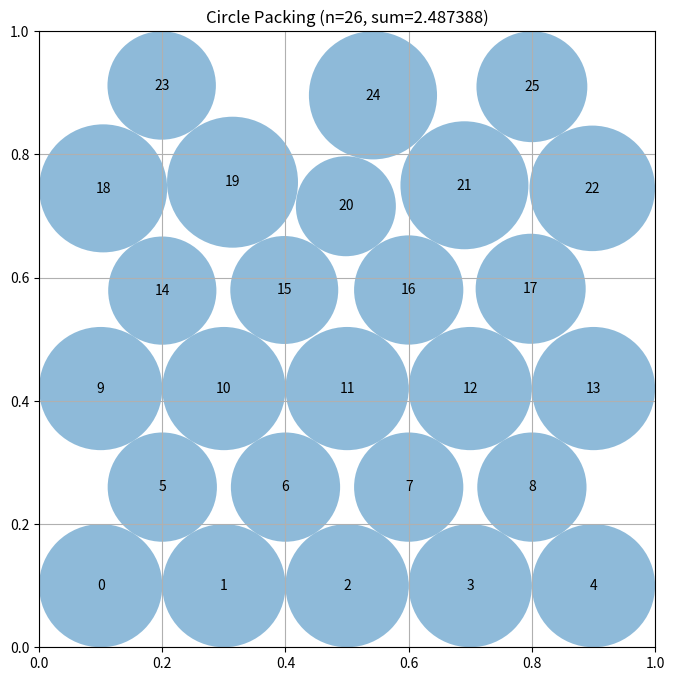

Generate this figure with matplotlib:
# EVOLVE-BLOCK-START
"""Multi-start grow-and-relax circle packing for n=26 circles"""
import numpy as np

N = 26


def construct_packing():
    """
    Build 26 circles in the unit square maximizing the sum of radii.
    Deterministic multi-start: several structured seeds, each refined by
    a grow/relax/compact loop; the best final layout is returned.
    """
    # Single deterministic staggered-lattice seed (the layout family that
    # scored best previously): rows of 5,4,5,4,5,3 = 26 circles, spaced
    # wider than the uniform optimum so sparse rows can grow larger radii.
    s = 0.2
    row_counts = [5, 4, 5, 4, 5, 3]
    row_spacings = [s, s, s, s, s, 0.3]
    y0 = 0.1
    gap = (1.0 - 2.0 * y0) / 5.0
    idx = 0
    centers = np.zeros((N, 2))
    for row, count in enumerate(row_counts):
        sp = row_spacings[row]
        y = y0 + row * gap
        for j in range(count):
            centers[idx] = [0.5 + (j - (count - 1) / 2.0) * sp, y]
            idx += 1

    _refine(centers)

    # Greedy local-search on centers: try small shifts per circle, keep
    # any shift that raises the total radius sum after re-solving.
    centers = _local_shift_search(centers)

    # Shift->relax->shift fixed-point: after the first shift pass plateaus,
    # re-run the grow/relax refinement so coordinated multi-circle moves
    # can unlock further tiny shifts, then shift-search again at fine
    # deltas only. Always keep the best-scoring layout.
    best_centers = centers.copy()
    best_sum = float(np.sum(compute_max_radii(best_centers)))
    for _ in range(3):
        _refine(centers)
        centers = _local_shift_search(centers, deltas=[0.002, 0.001, 0.0005])
        cand_sum = float(np.sum(compute_max_radii(centers)))
        if cand_sum > best_sum + 1e-9:
            best_sum = cand_sum
            best_centers = centers.copy()
        else:
            break
    centers = best_centers

    # Exact LP for optimal (unequal) radii at the fixed centers; fall back
    # to the fast heuristic if scipy is unavailable or the LP fails.
    radii = solve_radii_lp(centers)
    if radii is None:
        radii = compute_max_radii(centers)
        radii = _greedy_enlarge(centers, radii)
    radii = radii * (1.0 - 1e-9)  # tiny safety shrink for strict validity
    sum_radii = float(np.sum(radii))
    return centers, radii, sum_radii


def solve_radii_lp(centers, eps=1e-9):
    """
    Exact maximum-sum radii at fixed centers via LP:
      maximize sum(r_i) s.t. r_i + r_j <= dist(i,j),
                            r_i <= min(x_i, y_i, 1-x_i, 1-y_i), r_i >= 0.
    Returns the optimal radii array, or None on failure.
    """
    try:
        from scipy.optimize import linprog
    except Exception:
        return None
    n = centers.shape[0]
    diff = centers[:, None, :] - centers[None, :, :]
    D = np.sqrt((diff ** 2).sum(-1))
    iu = np.triu_indices(n, 1)
    m = len(iu[0])
    A_pairs = np.zeros((m, n))
    A_pairs[np.arange(m), iu[0]] = 1.0
    A_pairs[np.arange(m), iu[1]] = 1.0
    b_pairs = D[iu] - 2.0 * eps
    x, y = centers[:, 0], centers[:, 1]
    wall = np.minimum(np.minimum(x, y), np.minimum(1.0 - x, 1.0 - y))
    A_wall = np.zeros((n, n))
    A_wall[np.arange(n), np.arange(n)] = 1.0
    A_ub = np.vstack([A_pairs, A_wall])
    b_ub = np.concatenate([b_pairs, wall - eps])
    res = linprog(c=-np.ones(n), A_ub=A_ub, b_ub=b_ub,
                  bounds=[(0.0, None)] * n, method="highs")
    if not res.success:
        return None
    r = np.maximum(res.x, 0.0)
    # guarantee feasibility against exact pairwise distances
    r = np.minimum(r, np.maximum(wall, 0.0))
    for _ in range(4):
        s = r[iu[0]] + r[iu[1]]
        bad = s > D[iu] + 1e-12
        if not bad.any():
            break
        idx = np.nonzero(bad)[0]
        i, j = iu[0][idx], iu[1][idx]
        scale = D[iu][idx] / s[idx]
        r[i] *= scale
        r[j] *= scale
    return r


def _local_shift_search(centers, deltas=(0.01, 0.005, 0.002, 0.001, 0.0005)):
    """Greedily accept small center shifts that increase total radii.

    Tries axis-aligned shifts and diagonal (both-axis) shifts, since
    improving directions in hexagonal layouts are often diagonal.
    """
    centers = centers.copy()
    best = float(np.sum(compute_max_radii(centers)))
    for delta in deltas:
        improved = True
        while improved:
            improved = False
            for i in range(N):
                # axis-aligned moves
                for axis in (0, 1):
                    for sign in (+1.0, -1.0):
                        old = centers[i, axis]
                        new = min(max(old + sign * delta, 1e-9), 1.0 - 1e-9)
                        if abs(new - old) < 1e-12:
                            continue
                        centers[i, axis] = new
                        tot = float(np.sum(compute_max_radii(centers)))
                        if tot > best + 1e-9:
                            best = tot
                            improved = True
                        else:
                            centers[i, axis] = old
                # diagonal moves
                for sx in (+1.0, -1.0):
                    for sy in (+1.0, -1.0):
                        old0, old1 = centers[i, 0], centers[i, 1]
                        new0 = min(max(old0 + sx * delta, 1e-9), 1.0 - 1e-9)
                        new1 = min(max(old1 + sy * delta, 1e-9), 1.0 - 1e-9)
                        if abs(new0 - old0) < 1e-12 and abs(new1 - old1) < 1e-12:
                            continue
                        centers[i, 0], centers[i, 1] = new0, new1
                        tot = float(np.sum(compute_max_radii(centers)))
                        if tot > best + 1e-9:
                            best = tot
                            improved = True
                        else:
                            centers[i, 0], centers[i, 1] = old0, old1
    return centers


def _make_seeds():
    """Deterministic set of structured starting layouts."""
    seeds = []
    # Staggered lattices with varying row-count patterns and spacings
    patterns = [
        [5, 4, 5, 4, 5, 3],
        [4, 5, 4, 5, 4, 4],
        [6, 5, 5, 5, 5],
        [5, 5, 6, 5, 5],
        [7, 6, 6, 7],
        [4, 6, 6, 6, 4],
        [3, 5, 5, 5, 5, 3],
    ]
    for counts in patterns:
        for s_extra in (0.0, 0.01, 0.02):
            nrow = len(counts)
            # vertical span: rows separated by hex spacing where possible
            s = (1.0 + s_extra) / max(max(counts), (1.0 + (nrow - 1) * np.sqrt(3) / 2.0) / 1.0)
            s = min(1.0 / max(counts), 1.0 / (1.0 + (nrow - 1) * np.sqrt(3) / 2.0))
            s *= (1.0 + s_extra * 0.5)
            h = s * np.sqrt(3) / 2.0
            total_h = s + (nrow - 1) * h
            if total_h > 1.0 or s * max(counts) > 1.0:
                h = min(h, (1.0 - s) / (nrow - 1)) if nrow > 1 else 0
            pts = []
            for row, cnt in enumerate(counts):
                y = s / 2.0 + row * h
                off = (s / 2.0) if row % 2 else 0.0
                # center rows horizontally inside leftover margin
                width = (cnt - 1) * s + off
                x0 = max(s / 2.0, (1.0 - width) / 2.0)
                for j in range(cnt):
                    x = x0 + off + j * s
                    if x <= 1.0 - 1e-6 and y <= 1.0 - 1e-6:
                        pts.append((x, min(y, 1.0 - 1e-6)))
            if len(pts) >= N:
                seeds.append(np.array(pts[:N]))
    # Corner-anchored seed: 4 corner circles + inner staggered lattice
    c = np.array([[0.15, 0.15], [0.85, 0.15], [0.15, 0.85], [0.85, 0.85]])
    rest = []
    for row in range(4):
        cnt = 6 if row % 2 == 0 else 5
        y = 0.25 + row * 0.17
        off = 0.0 if row % 2 == 0 else 0.09
        for j in range(cnt):
            x = 0.12 + off + j * 0.155
            rest.append((x, y))
    seed = np.vstack([c, np.array(rest[:N - 4])])
    if len(seed) >= N:
        seeds.append(seed[:N])
    # Random-ish deterministic seed (Halton-like) as diversity
    pts = []
    p1, p2 = 2, 3
    def halton(i, b):
        f, r = 1.0, 0.0
        while i > 0:
            f /= b
            r += f * (i % b)
            i //= b
        return r
    for i in range(1, N + 1):
        pts.append((0.05 + 0.9 * halton(i, p1), 0.05 + 0.9 * halton(i, p2)))
    seeds.append(np.array(pts))
    return seeds


def _refine(centers):
    """Grow-relax-compact loop, returns best sum seen."""
    n = len(centers)
    radii = compute_max_radii(centers)
    best_sum = np.sum(radii)
    best_centers = centers.copy()
    n_iter = 250
    for it in range(n_iter):
        step = 0.03 * (1.0 - it / n_iter) + 0.0002
        for i in range(n):
            xi, yi = centers[i]
            ri = radii[i]
            fx = fy = 0.0
            for j in range(n):
                if j == i:
                    continue
                dx = xi - centers[j, 0]
                dy = yi - centers[j, 1]
                dist = np.sqrt(dx * dx + dy * dy) + 1e-12
                overlap = ri + radii[j] - dist
                if overlap > 0.0:
                    fx += overlap * dx / dist
                    fy += overlap * dy / dist
            if xi - ri < 0.0:
                fx += (ri - xi)
            if xi + ri > 1.0:
                fx -= (xi + ri - 1.0)
            if yi - ri < 0.0:
                fy += (ri - yi)
            if yi + ri > 1.0:
                fy -= (yi + ri - 1.0)
            norm = np.sqrt(fx * fx + fy * fy)
            if norm > 1e-12:
                centers[i, 0] = min(max(xi + step * fx / norm, 1e-9), 1.0 - 1e-9)
                centers[i, 1] = min(max(yi + step * fy / norm, 1e-9), 1.0 - 1e-9)
        if it % 10 == 9:
            radii = compute_max_radii(centers)
            tot = np.sum(radii)
            if tot > best_sum:
                best_sum = tot
                best_centers = centers.copy()
            # occasional compaction toward center
            if it % 50 == 49:
                bbox = centers.max(axis=0) - centers.min(axis=0)
                scale = min((1.0 - 1e-6) / bbox[0] if bbox[0] > 0 else 1.0,
                            (1.0 - 1e-6) / bbox[1] if bbox[1] > 0 else 1.0)
                if scale < 1.0 and scale > 0.5:
                    mid = (centers.max(axis=0) + centers.min(axis=0)) / 2.0
                    centers[:] = mid + (centers - mid) * scale
    centers[:] = best_centers
    return best_sum


def compute_max_radii(centers):
    """
    Per-circle radii via Gauss-Seidel water filling, then monotone
    repair (only shrinks) to guarantee feasibility.
    """
    n = centers.shape[0]
    D = np.zeros((n, n))
    wall = np.zeros(n)
    for i in range(n):
        x, y = centers[i]
        wall[i] = min(x, y, 1.0 - x, 1.0 - y)
        for j in range(i + 1, n):
            d = float(np.sqrt(np.sum((centers[i] - centers[j]) ** 2)))
            D[i, j] = d
            D[j, i] = d
    r = np.zeros(n)
    for _ in range(300):
        changed = False
        for i in range(n):
            cap = wall[i]
            for j in range(n):
                if j != i and D[i, j] - r[j] < cap:
                    cap = D[i, j] - r[j]
            cap = max(cap, 0.0)
            if abs(cap - r[i]) > 1e-12:
                changed = True
            r[i] = cap
        if not changed:
            break
    r = np.minimum(r, wall)
    for i in range(n):
        for j in range(i + 1, n):
            if r[i] + r[j] > D[i, j]:
                scale = D[i, j] / (r[i] + r[j])
                r[i] *= scale
                r[j] *= scale
    r = np.minimum(r, wall)
    return r


def _greedy_enlarge(centers, radii):
    """Try enlarging each circle slightly, keep center if feasible."""
    n = len(centers)
    for _ in range(3):
        for i in range(n):
            x, y = centers[i]
            cap = min(x, y, 1.0 - x, 1.0 - y)
            for j in range(n):
                if j == i:
                    continue
                d = float(np.sqrt(np.sum((centers[i] - centers[j]) ** 2)))
                cap = min(cap, d - radii[j])
            if cap > radii[i]:
                radii[i] = max(cap, 0.0)
    return radii


# EVOLVE-BLOCK-END


# This part remains fixed (not evolved)
def run_packing():
    """Run the circle packing constructor for n=26"""
    centers, radii, sum_radii = construct_packing()
    return centers, radii, sum_radii


def visualize(centers, radii):
    """
    Visualize the circle packing

    Args:
        centers: np.array of shape (n, 2) with (x, y) coordinates
        radii: np.array of shape (n) with radius of each circle
    """
    import matplotlib.pyplot as plt
    from matplotlib.patches import Circle

    fig, ax = plt.subplots(figsize=(8, 8))

    # Draw unit square
    ax.set_xlim(0, 1)
    ax.set_ylim(0, 1)
    ax.set_aspect("equal")
    ax.grid(True)

    # Draw circles
    for i, (center, radius) in enumerate(zip(centers, radii)):
        circle = Circle(center, radius, alpha=0.5)
        ax.add_patch(circle)
        ax.text(center[0], center[1], str(i), ha="center", va="center")

    plt.title(f"Circle Packing (n={len(centers)}, sum={sum(radii):.6f})")
    plt.show()


if __name__ == "__main__":
    centers, radii, sum_radii = run_packing()
    print(f"Sum of radii: {sum_radii}")
    # AlphaEvolve improved this to 2.635

    # Uncomment to visualize:
    visualize(centers, radii)
